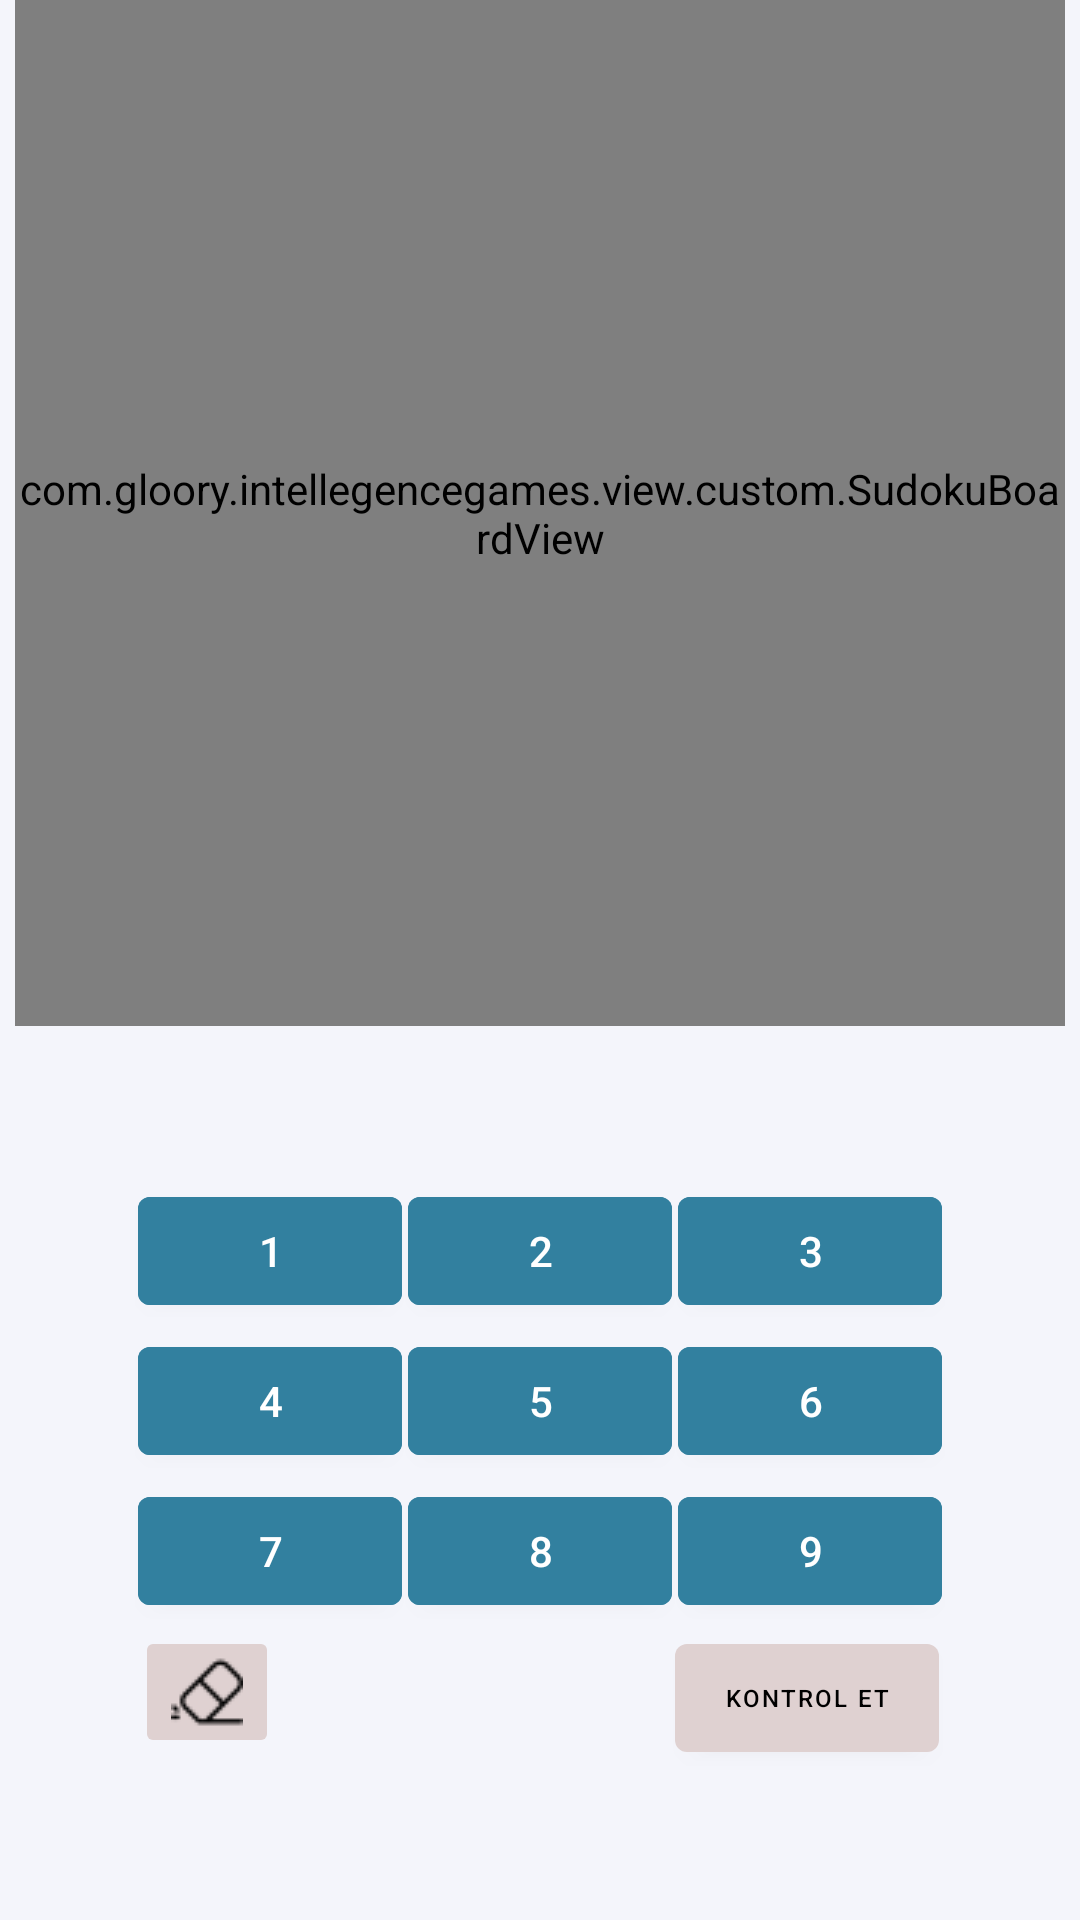

Reconstruct the res/layout file that produces this screen, plus the resources it refers to.
<!-- AndroidManifest.xml: activity theme Theme.IntellegenceGames.NoActionBar -->
<!-- res/layout/fragment_play_sudoku.xml -->
<?xml version="1.0" encoding="utf-8"?>
<RelativeLayout xmlns:android="http://schemas.android.com/apk/res/android"
    xmlns:app="http://schemas.android.com/apk/res-auto"
    xmlns:tools="http://schemas.android.com/tools"
    android:layout_width="match_parent"
    android:layout_height="match_parent"
    tools:context=".view.PlaySudokuFragment">


    <com.gloory.intellegencegames.view.custom.SudokuBoardView
        android:id="@+id/sudokuBoardView"
        android:layout_width="match_parent"
        android:layout_height="match_parent"
        android:layout_above="@+id/buttonsLayout"
        android:layout_marginStart="5dp"
        android:layout_marginEnd="5dp"
        android:layout_marginBottom="50dp" />

    <GridLayout
        android:id="@+id/buttonsLayout"
        android:layout_width="wrap_content"
        android:layout_height="wrap_content"
        android:layout_alignParentBottom="true"
        android:layout_centerHorizontal="true"
        android:layout_marginBottom="50dp"
        android:columnCount="3"
        android:rowCount="4">


        <Button
            android:id="@+id/oneButton"
            android:layout_width="wrap_content"
            android:layout_height="wrap_content"
            android:backgroundTint="@color/blue_tone"
            android:layout_row="0"
            android:layout_column="0"
            android:layout_margin="1dp"
            android:text="1" />

        <Button
            android:id="@+id/twoButton"
            android:layout_width="wrap_content"
            android:layout_height="wrap_content"
            android:layout_row="0"
            android:backgroundTint="@color/blue_tone"
            android:layout_column="1"
            android:layout_margin="1dp"
            android:text="2" />

        <Button
            android:id="@+id/threeButton"
            android:layout_width="wrap_content"
            android:layout_height="wrap_content"
            android:backgroundTint="@color/blue_tone"
            android:layout_margin="1dp"
            android:layout_row="0"
            android:layout_column="2"
            android:text="3" />

        <Button
            android:id="@+id/fourButton"
            android:layout_width="wrap_content"
            android:layout_height="wrap_content"
            android:backgroundTint="@color/blue_tone"
            android:layout_margin="1dp"
            android:layout_row="1"
            android:layout_column="0"
            android:text="4" />

        <Button
            android:id="@+id/fiveButton"
            android:layout_width="wrap_content"
            android:layout_height="wrap_content"
            android:backgroundTint="@color/blue_tone"
            android:layout_margin="1dp"
            android:layout_row="1"
            android:layout_column="1"
            android:text="5" />

        <Button
            android:id="@+id/sixButton"
            android:layout_width="wrap_content"
            android:layout_height="wrap_content"
            android:backgroundTint="@color/blue_tone"
            android:layout_margin="1dp"
            android:layout_row="1"
            android:layout_column="2"
            android:text="6" />

        <Button
            android:id="@+id/sevenButton"
            android:layout_width="wrap_content"
            android:layout_height="wrap_content"
            android:backgroundTint="@color/blue_tone"
            android:layout_margin="1dp"
            android:layout_row="2"
            android:layout_column="0"
            android:text="7" />

        <Button
            android:id="@+id/eighthButton"
            android:layout_width="wrap_content"
            android:layout_height="wrap_content"
            android:backgroundTint="@color/blue_tone"
            android:layout_margin="1dp"
            android:layout_row="2"
            android:layout_column="1"
            android:text="8" />

        <Button
            android:id="@+id/nineButton"
            android:layout_width="wrap_content"
            android:layout_height="wrap_content"
            android:backgroundTint="@color/blue_tone"
            android:layout_margin="1dp"
            android:layout_row="2"
            android:layout_column="2"
            android:text="9" />

        <ImageButton
            android:id="@+id/deleteButton"
            android:layout_width="wrap_content"
            android:layout_height="wrap_content"
            android:layout_row="3"
            android:layout_column="0"
            app:backgroundTint="@color/light_gray"
            app:srcCompat="@drawable/eraser" />

        <Button
            android:id="@+id/checkButton"
            android:layout_width="wrap_content"
            android:layout_height="wrap_content"
            android:layout_row="3"
            android:layout_column="2"
            app:backgroundTint="@color/light_gray"
            android:textColor="@color/black"
            android:textSize="8sp"
            android:text="Kontrol Et"
            />


    </GridLayout>
</RelativeLayout>
<!-- resources referenced by this layout -->
<resources>
  <color name="black">#FF000000</color>
  <color name="blue_tone">#32809F</color>
  <color name="light_gray">#DFD1D1</color>
  <!-- drawable eraser: png bitmap (drawable, 497 bytes) -->
  <style name="Theme.IntellegenceGames.NoActionBar">
          <item name="windowActionBar">false</item>
          <item name="windowNoTitle">true</item>
      </style>
</resources>
